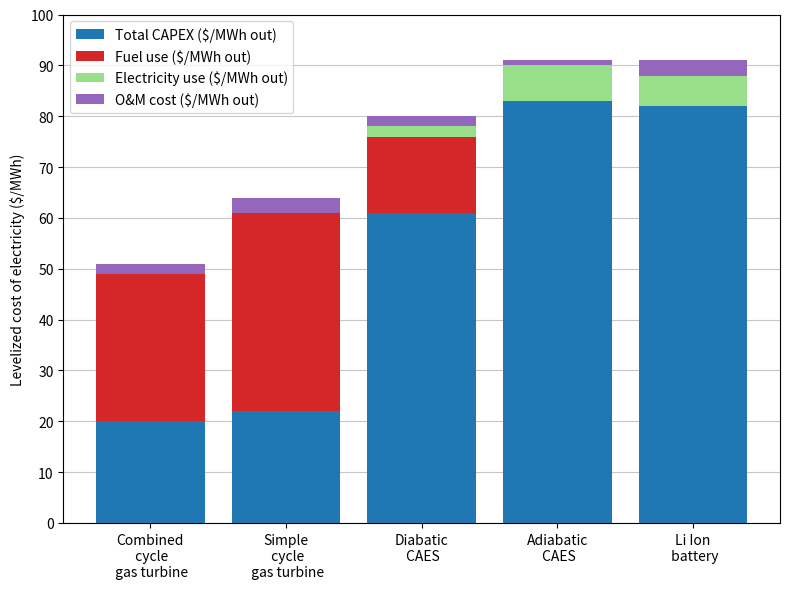

This figure's Python source:
import matplotlib.pyplot as plt
import numpy as np

# Sample data
classification = ['Combined\n cycle\n gas turbine', 'Simple\n cycle\n gas turbine', 'Diabatic\n CAES', 'Adiabatic\n CAES', 'Li Ion\n battery']# classification = ['Combined\n cycle\n gas turbine','' ,'Simple\n cycle\n gas turbine','' , 'Diabatic\n CAES','' , 'Adiabatic\n CAES','' , 'Li Ion\n battery']
variables = ['O&M cost ($/MWh out)', 'Electricity use ($/MWh out)', 'Fuel use ($/MWh out)', 'Total CAPEX ($/MWh out)']

# Values for each variable per classification
data = {
    'O&M cost ($/MWh out)': [2, 3, 2, 1, 3],
    'Electricity use ($/MWh out)': [0, 0, 2, 7, 6],
    'Fuel use ($/MWh out)': [29, 39, 15, 0, 0],
    'Total CAPEX ($/MWh out)': [20, 22, 61, 83, 82],
}

# Convert to numpy array for easier calculations
values = np.array([data[var] for var in variables])  # shape: (variables, classification)

# Select specific colors from tab20
cmap = plt.get_cmap('tab20')
color_indices = {
    'O&M cost ($/MWh out)': 8,
    'Electricity use ($/MWh out)': 5,
    'Fuel use ($/MWh out)': 6,
    'Total CAPEX ($/MWh out)': 0,
}
colors = {var: cmap(i) for var, i in color_indices.items()}

# Plotting
fig, ax = plt.subplots(figsize=(8, 6))

# Reverse order for stacking from bottom up
reversed_variables = list(reversed(variables))
reversed_values = values[::-1]

# Stack bars
bottom = np.zeros(len(classification))
for i, var in enumerate(reversed_variables):
    ax.bar(classification, reversed_values[i], bottom=bottom, label=var, color=colors[var], zorder=10)
    bottom += reversed_values[i]

# Final touches
ax.set_ylabel('Levelized cost of electricity ($/MWh)')
ax.legend()
ax.grid(axis='y', alpha=0.7, zorder=0)
plt.yticks(np.array([0, 10, 20, 30, 40, 50, 60, 70, 80, 90, 100]))
plt.ylim(0, 100)
plt.tight_layout()
plt.savefig('my_plot.png', transparent=True)
plt.show()
# Save the figure

